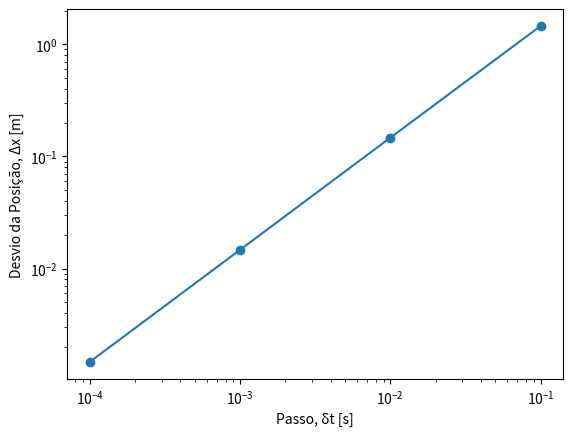

Source code (Python):
import numpy as np
import matplotlib.pyplot as plt

t0 = 0.0
tf = 4.0
x0 = 0.0
v0 = 0.0
dt = 0.1  #passo de tempo(s)

g = 9.80

t = np.arange(t0, tf, dt)  # Criar um array com os instantes de tempo
v = np.empty(np.size(t))  # Criar um array vazio para armazenar velocidades
x = np.empty(np.size(t))  # Criar um array vazio para armazenar posições

v[0] = v0 #velocidade inicial
x[0] = x0 #posição inicial 
for i in range(np.size(t) - 1):
    v[i+1] = v[i] + g * dt
    x[i+1] = x[i] + v[i] * dt

i3 = 3.0/dt
i3 = int(i3)
v3 = v[i3]
print("A velocidade no instante 3s é ", v3)
print("A solução numérica é independente do tamanho do passo porque é linear em t")

print("A posição do objeto no instante 3s é", x[i3])
print("A solução numérica depende do passo, e aproxima-se da solução exata à medida que o diminuimos")

passo =np.array([0.1, 0.01, 0.001, 0.0001])
desvio = np.array([1.46, 0.147, 0.0147, 0.00147])
# Representar desvio de Δx num grafico (usando o matplotlib)
plt.loglog(passo, desvio, 'o-')
plt.xlabel("Passo, δt [s]")
plt.ylabel("Desvio da Posição, Δx [m]")
plt.show()